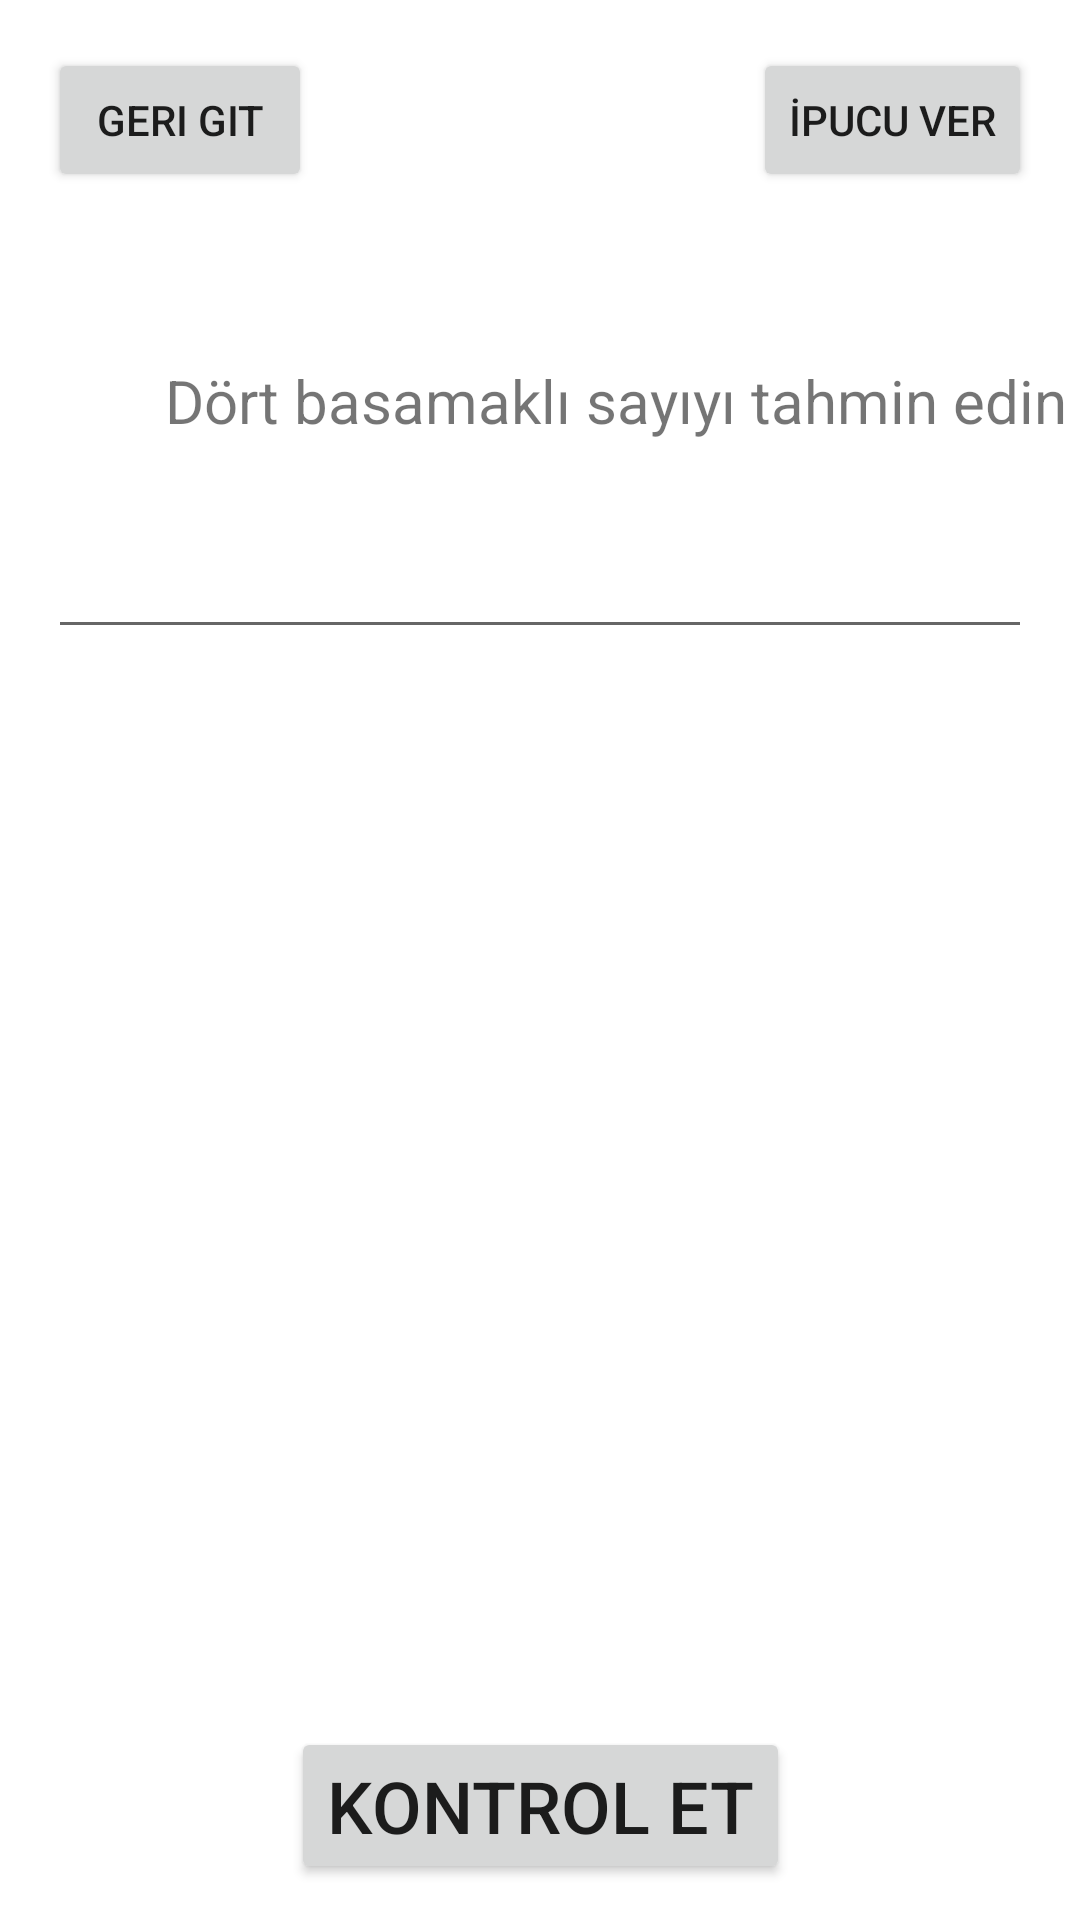

Reconstruct the res/layout file that produces this screen, plus the resources it refers to.
<!-- AndroidManifest.xml: application theme Theme.IleriSayiTahminOyun -->
<!-- res/layout/activity_game.xml -->
<?xml version="1.0" encoding="utf-8"?>
<androidx.constraintlayout.widget.ConstraintLayout xmlns:android="http://schemas.android.com/apk/res/android"
    xmlns:app="http://schemas.android.com/apk/res-auto"
    xmlns:tools="http://schemas.android.com/tools"
    android:layout_width="match_parent"
    android:layout_height="match_parent"
    tools:context=".game">

    <Button
        android:id="@+id/buttonKontol"
        android:layout_width="wrap_content"
        android:layout_height="wrap_content"
        android:layout_marginBottom="12dp"
        android:text="Kontrol Et"
        android:textSize="24sp"
        app:layout_constraintBottom_toBottomOf="parent"
        app:layout_constraintEnd_toEndOf="parent"
        app:layout_constraintStart_toStartOf="parent"
        app:layout_constraintTop_toBottomOf="@+id/textViewsonuc" />

    <TextView
        android:id="@+id/textView2"
        android:layout_width="wrap_content"
        android:layout_height="wrap_content"
        android:layout_marginStart="39dp"
        android:layout_marginBottom="24dp"
        android:text="Dört basamaklı sayıyı tahmin edin"
        android:textSize="20sp"
        app:layout_constraintBottom_toTopOf="@+id/metinKutusu"
        app:layout_constraintStart_toStartOf="@+id/metinKutusu"
        app:layout_constraintTop_toBottomOf="@+id/buttongeri" />

    <EditText
        android:id="@+id/metinKutusu"
        android:layout_width="0dp"
        android:layout_height="wrap_content"
        android:layout_marginStart="16dp"
        android:layout_marginEnd="16dp"
        android:layout_marginBottom="47dp"
        android:textSize="21sp"
        android:inputType="number"
        app:layout_constraintBottom_toTopOf="@+id/textViewsonuc"
        app:layout_constraintEnd_toEndOf="parent"
        app:layout_constraintStart_toStartOf="parent"
        app:layout_constraintTop_toBottomOf="@+id/textView2"
        tools:ignore="SpeakableTextPresentCheck" />

    <TextView
        android:id="@+id/textViewsonuc"
        android:layout_width="0dp"
        android:layout_height="0dp"
        android:layout_marginBottom="22dp"
        android:textSize="20sp"
        app:layout_constraintBottom_toTopOf="@+id/buttonKontol"
        app:layout_constraintEnd_toEndOf="parent"
        app:layout_constraintStart_toStartOf="parent"
        app:layout_constraintTop_toBottomOf="@+id/metinKutusu" />

    <Button
        android:id="@+id/buttongeri"
        android:layout_width="wrap_content"
        android:layout_height="wrap_content"
        android:layout_marginStart="16dp"
        android:layout_marginTop="16dp"
        android:layout_marginBottom="56dp"
        android:text="geri git"
        app:layout_constraintBottom_toTopOf="@+id/textView2"
        app:layout_constraintStart_toStartOf="parent"
        app:layout_constraintTop_toTopOf="parent" />

    <Button
        android:id="@+id/buttonipucu"
        android:layout_width="wrap_content"
        android:layout_height="wrap_content"
        android:layout_marginTop="16dp"
        android:layout_marginEnd="16dp"
        android:text="İpucu ver"
        app:layout_constraintEnd_toEndOf="parent"
        app:layout_constraintTop_toTopOf="parent" />

</androidx.constraintlayout.widget.ConstraintLayout>
<!-- resources referenced by this layout -->
<resources>
  <style name="Theme.IleriSayiTahminOyun" parent="Theme.MaterialComponents.DayNight.DarkActionBar">
          
          <item name="colorPrimary">@color/purple_500</item>
          <item name="colorPrimaryVariant">@color/purple_700</item>
          <item name="colorOnPrimary">@color/white</item>
          
          <item name="colorSecondary">@color/teal_200</item>
          <item name="colorSecondaryVariant">@color/teal_700</item>
          <item name="colorOnSecondary">@color/black</item>
          
          <item name="android:statusBarColor" tools:targetApi="l">?attr/colorPrimaryVariant</item>
          
      </style>
  <!-- not gathered from this repository: default colours our renderer supplied (Android Studio template values) -->
  <color name="purple_500">#FF6200EE</color>
  <color name="purple_700">#FF3700B3</color>
  <color name="teal_200">#FF03DAC5</color>
  <color name="teal_700">#FF018786</color>
  <color name="black">#FF000000</color>
  <color name="white">#FFFFFFFF</color>
</resources>
